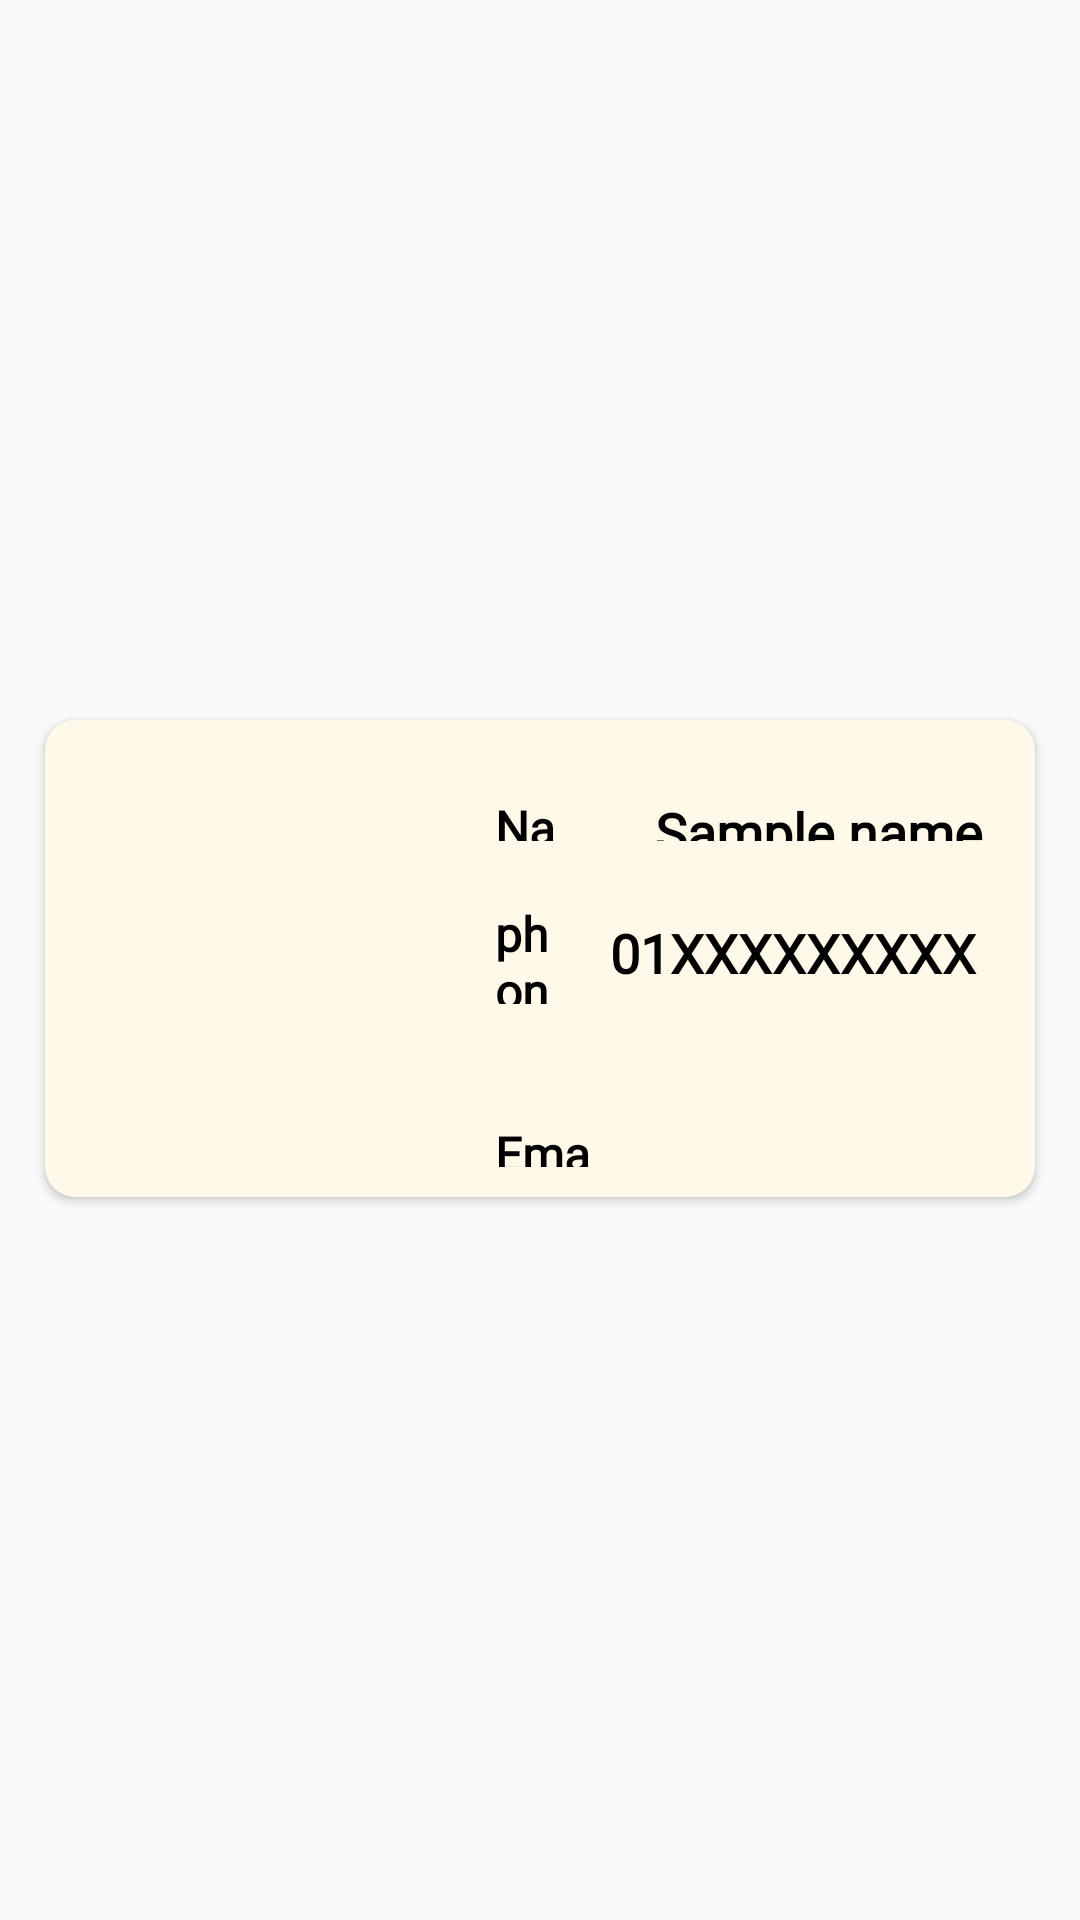

The Android layout XML behind this screen, and the referenced resources:
<!-- AndroidManifest.xml: application theme AppTheme -->
<!-- res/layout/student_details_list.xml -->
<?xml version="1.0" encoding="utf-8"?>
<RelativeLayout xmlns:android="http://schemas.android.com/apk/res/android"
    xmlns:app="http://schemas.android.com/apk/res-auto"
    android:layout_width="match_parent"
    android:layout_height="wrap_content"
    android:orientation="vertical">


    <androidx.cardview.widget.CardView
        android:id="@+id/std_details"
        android:layout_width="match_parent"
        android:layout_height="match_parent"
        android:layout_marginStart="15dp"
        android:layout_marginTop="240dp"
        android:layout_marginEnd="15dp"
        android:layout_marginBottom="241dp"
        app:cardBackgroundColor="#FFF9E9"
        app:cardCornerRadius="10dp"
        app:cardMaxElevation="10dp">



        <LinearLayout
            android:layout_width="match_parent"
            android:layout_height="match_parent"
            android:orientation="horizontal"
            >

            <ImageView
                android:id="@+id/imageView"
                android:layout_width="120dp"
                android:layout_height="150dp"
                android:layout_margin="10dp"
                android:src="@drawable/user" />

            <LinearLayout
                android:layout_width="wrap_content"
                android:layout_height="wrap_content"
                android:layout_marginTop="15dp"
                android:layout_weight="1"
                android:gravity="center"
                android:orientation="vertical">

                <LinearLayout
                    android:layout_width="match_parent"
                    android:layout_height="wrap_content"
                    android:layout_weight="1"
                    android:gravity="center"
                    android:orientation="horizontal">

                    <TextView
                        android:id="@+id/std_name_lbl"
                        android:layout_width="match_parent"
                        android:layout_height="wrap_content"
                        android:layout_margin="10dp"
                        android:layout_weight="1"
                        android:fontFamily="@font/aladin"
                        android:text="Name: "
                        android:textColor="@color/blackColor"
                        android:textSize="16sp"
                        android:textStyle="bold" />

                    <TextView
                        android:id="@+id/std_name"
                        android:layout_width="match_parent"
                        android:layout_height="wrap_content"
                        android:layout_margin="10dp"
                        android:layout_weight="0.39"
                        android:fontFamily="@font/aladin"
                        android:text="Sample name"
                        android:textColor="@color/blackColor"
                        android:textSize="18sp"
                        android:textStyle="bold" />

                </LinearLayout>

                <LinearLayout
                    android:layout_width="match_parent"
                    android:layout_height="wrap_content"
                    android:layout_weight="1"
                    android:gravity="center"
                    android:orientation="horizontal">

                    <TextView
                        android:id="@+id/std_phone_lbl"
                        android:layout_width="11dp"
                        android:layout_height="wrap_content"
                        android:layout_margin="10dp"
                        android:layout_weight="0.32"
                        android:fontFamily="@font/aladin"
                        android:text="phone: "
                        android:textColor="@color/blackColor"
                        android:textSize="16sp"
                        android:textStyle="bold" />

                    <TextView
                        android:id="@+id/std_phone"
                        android:layout_width="wrap_content"
                        android:layout_height="wrap_content"
                        android:layout_margin="10dp"
                        android:layout_weight="0.39"
                        android:fontFamily="@font/aladin"
                        android:text="01XXXXXXXXX"
                        android:textColor="@color/blackColor"
                        android:textSize="18sp"
                        android:textStyle="bold" />

                </LinearLayout>

                <LinearLayout
                    android:layout_width="match_parent"
                    android:layout_height="wrap_content"
                    android:layout_weight="1"
                    android:gravity="center"
                    android:orientation="horizontal">

                    <TextView
                        android:id="@+id/std_id_lbl"
                        android:layout_width="match_parent"
                        android:layout_height="wrap_content"
                        android:layout_margin="10dp"
                        android:layout_weight="1"
                        android:fontFamily="@font/aladin"
                        android:text="ID: "
                        android:textColor="@color/blackColor"
                        android:textSize="16sp"
                        android:textStyle="bold" />

                    <TextView
                        android:id="@+id/std_id"
                        android:layout_width="match_parent"
                        android:layout_height="wrap_content"
                        android:layout_margin="10dp"
                        android:layout_weight="0.4"
                        android:fontFamily="@font/aladin"
                        android:text="18100000"
                        android:textColor="@color/blackColor"
                        android:textSize="18sp"
                        android:textStyle="bold" />

                </LinearLayout>

                <LinearLayout
                    android:layout_width="match_parent"
                    android:layout_height="wrap_content"
                    android:layout_weight="1"
                    android:gravity="center"
                    android:orientation="horizontal">

                    <TextView
                        android:id="@+id/std_email_lbl"
                        android:layout_width="match_parent"
                        android:layout_height="wrap_content"
                        android:layout_margin="10dp"
                        android:layout_weight="1"
                        android:fontFamily="@font/aladin"
                        android:text="Email: "
                        android:textColor="@color/blackColor"
                        android:textSize="16sp"
                        android:textStyle="bold" />

                    <TextView
                        android:id="@+id/std_email"
                        android:layout_width="match_parent"
                        android:layout_height="wrap_content"
                        android:layout_margin="10dp"
                        android:layout_weight="0.4"
                        android:fontFamily="@font/aladin"
                        android:text=""
                        android:textColor="@color/blackColor"
                        android:textSize="18sp"
                        android:textStyle="bold" />

                </LinearLayout>


            </LinearLayout>


        </LinearLayout>


    </androidx.cardview.widget.CardView>


</RelativeLayout>
<!-- resources referenced by this layout -->
<resources>
  <color name="blackColor">#000000</color>
  <style name="AppTheme" parent="Theme.MaterialComponents.Light.NoActionBar.Bridge">
          
          <item name="colorPrimary">@color/colorPrimary</item>
          <item name="colorPrimaryDark">@color/colorPrimaryDark</item>
          <item name="colorAccent">@color/colorAccent</item>
  
          <item name="colorSecondary">@color/teal_700</item>
  
          <item name="android:statusBarColor" tools:targetApi="l">?attr/colorSecondary</item>
          <item name="android:windowAnimationStyle">@style/DialogAnimation</item> 
  
      </style>
  <color name="colorPrimary">#006257</color>
  <color name="colorPrimaryDark">#005048</color>
  <color name="colorAccent">#E6E6E6</color>
  <color name="teal_700">#FF018786</color>
  <style name="DialogAnimation">
          <item name="android:windowEnterAnimation">@android:anim/fade_in</item>
          <item name="android:windowExitAnimation">@android:anim/fade_out</item>
      </style>
</resources>
